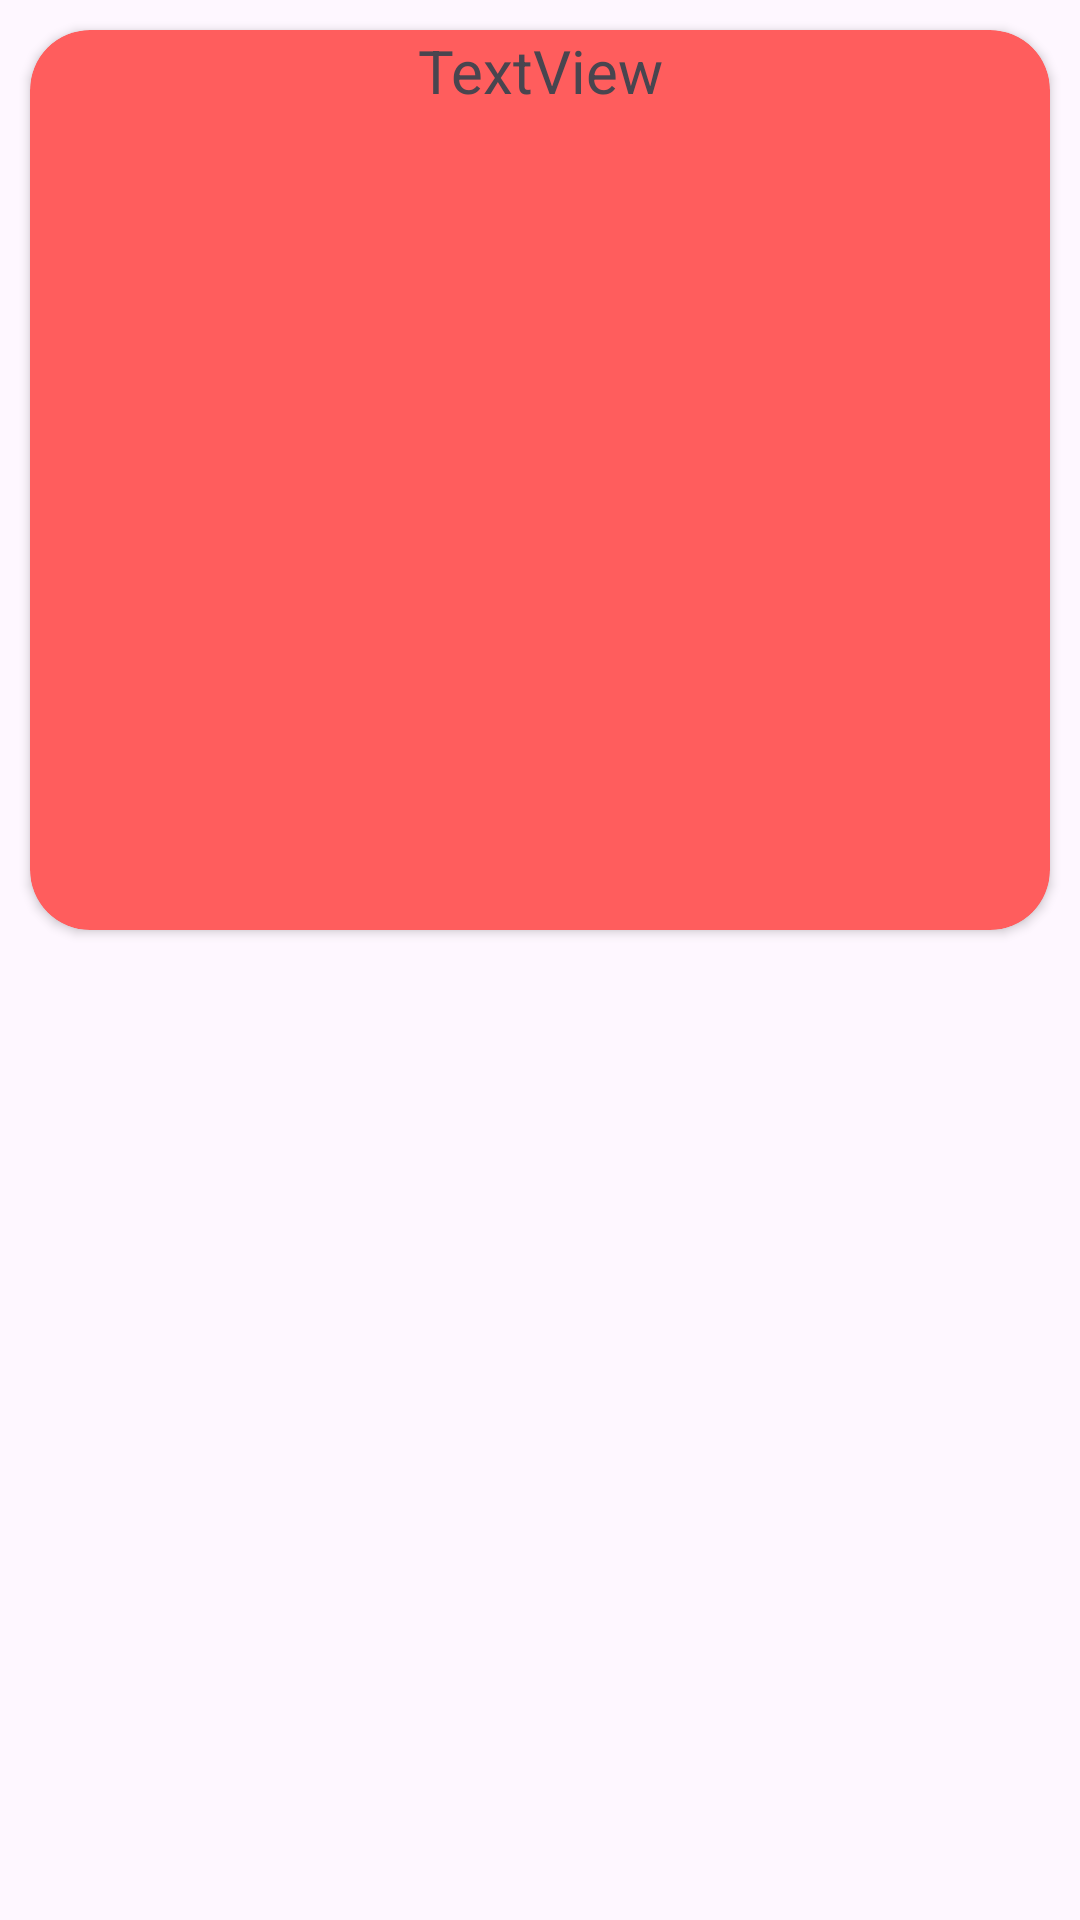

Produce the Android XML layout that renders to this screen, including the resource entries it uses.
<!-- AndroidManifest.xml: application theme Theme.Projeto_PDM_2 -->
<!-- res/layout/layout.xml -->
<?xml version="1.0" encoding="utf-8"?>
<LinearLayout xmlns:android="http://schemas.android.com/apk/res/android"
    xmlns:app="http://schemas.android.com/apk/res-auto"
    xmlns:tools="http://schemas.android.com/tools"
    android:layout_width="match_parent"
    android:layout_height="match_parent"
    android:orientation="vertical">

    <androidx.cardview.widget.CardView
        android:layout_width="match_parent"
        android:layout_height="300dp"
        android:layout_margin="10dp"
        android:backgroundTint="#FF5D5D"
        app:cardCornerRadius="20dp">

        <LinearLayout
            android:layout_width="match_parent"
            android:layout_height="wrap_content"
            android:orientation="vertical">

            <TextView
                android:id="@+id/textView6"
                android:layout_width="match_parent"
                android:layout_height="wrap_content"
                android:gravity="center"
                android:text="TextView"
                android:textSize="20sp" />

            <ImageView
                android:id="@+id/imageView6"
                android:layout_width="match_parent"
                android:layout_height="wrap_content"
                tools:srcCompat="@tools:sample/backgrounds/scenic" />
        </LinearLayout>
    </androidx.cardview.widget.CardView>

</LinearLayout>
<!-- resources referenced by this layout -->
<resources>
  <style name="Theme.Projeto_PDM_2" parent="Base.Theme.Projeto_PDM_2" />
  <style name="Base.Theme.Projeto_PDM_2" parent="Theme.Material3.DayNight.NoActionBar">
          
          
      </style>
</resources>
